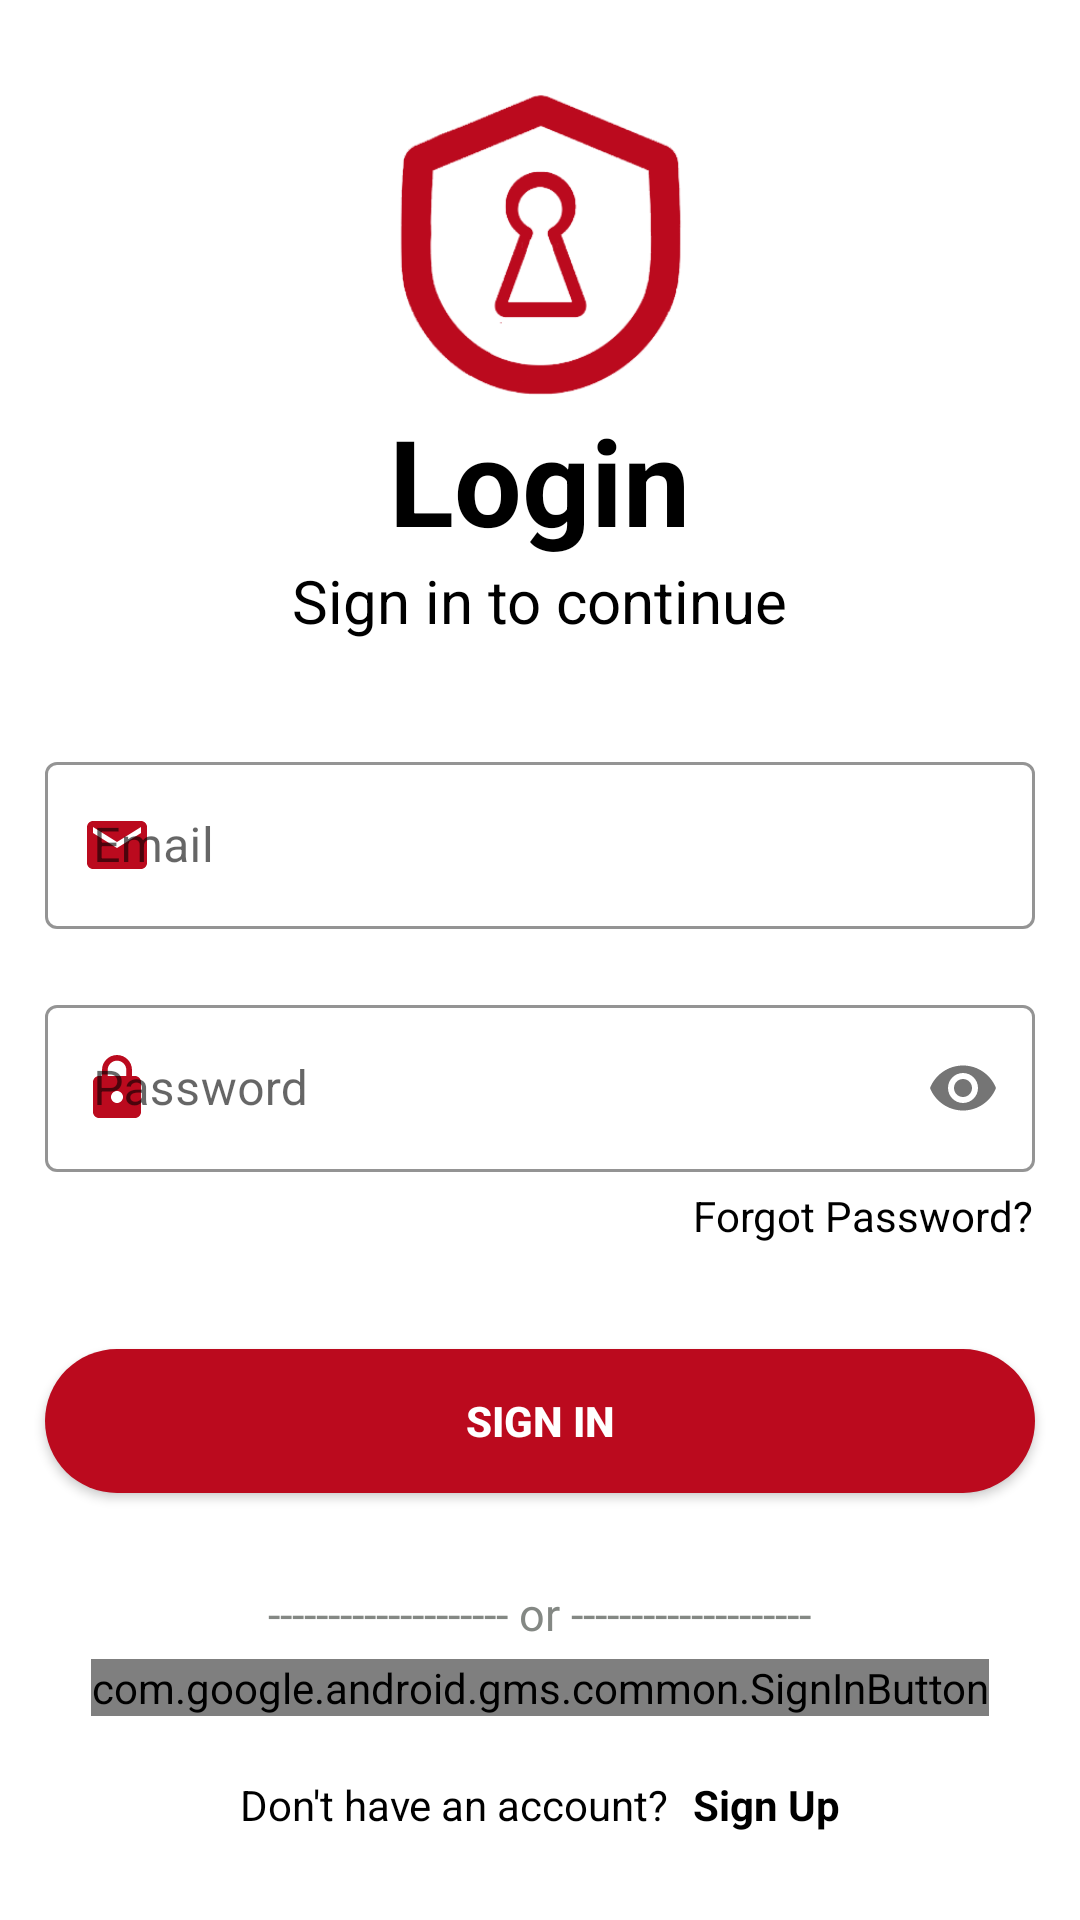

Android layout source for this screen:
<!-- AndroidManifest.xml: application theme Theme.Curity -->
<!-- res/layout/activity_login.xml -->
<?xml version="1.0" encoding="utf-8"?>
<androidx.constraintlayout.widget.ConstraintLayout xmlns:android="http://schemas.android.com/apk/res/android"
    xmlns:app="http://schemas.android.com/apk/res-auto"
    xmlns:tools="http://schemas.android.com/tools"
    android:layout_width="match_parent"
    android:layout_height="match_parent"
    android:background="@color/white"
    tools:context=".login.Login">

    <LinearLayout
        android:layout_width="match_parent"
        android:layout_height="wrap_content"
        android:gravity="center"
        android:orientation="vertical"
        app:layout_constraintBottom_toBottomOf="parent"
        app:layout_constraintTop_toTopOf="parent">

        <ImageView
            android:id="@+id/imageView"
            android:layout_width="117dp"
            android:layout_height="104dp"
            app:srcCompat="@drawable/_png__curity_logo" />

        <TextView
            android:id="@+id/WelcomeView1"
            android:layout_width="wrap_content"
            android:layout_height="wrap_content"
            android:text="Login"
            android:textAppearance="@style/TextAppearance.AppCompat.Display2"
            android:textColor="@color/black"
            android:textSize="40dp"
            android:textStyle="bold" />

        <TextView
            android:id="@+id/WelcomeView2"
            android:layout_width="wrap_content"
            android:layout_height="wrap_content"
            android:layout_marginBottom="20dp"
            android:text="Sign in to continue"
            android:textAppearance="@style/TextAppearance.AppCompat.Display2"
            android:textColor="@color/black"
            android:textSize="20dp" />

        <com.google.android.material.textfield.TextInputLayout
            android:id="@+id/emailLayout"
            style="@style/Widget.MaterialComponents.TextInputLayout.OutlinedBox"
            android:layout_width="match_parent"
            android:layout_height="wrap_content"
            android:layout_margin="15dp"
            app:boxStrokeColor="@color/red"
            app:hintTextColor="@color/red"
            app:startIconDrawable="@drawable/ic_email"
            app:startIconTint="@color/red">

            <com.google.android.material.textfield.TextInputEditText
                android:id="@+id/emailEt"
                android:layout_width="match_parent"
                android:layout_height="wrap_content"
                android:hint="Email"
                android:inputType="textEmailAddress" />
        </com.google.android.material.textfield.TextInputLayout>

        <com.google.android.material.textfield.TextInputLayout
            android:id="@+id/passwordLayout"
            style="@style/Widget.MaterialComponents.TextInputLayout.OutlinedBox"
            android:layout_width="match_parent"
            android:layout_height="wrap_content"
            android:layout_marginLeft="15dp"
            android:layout_marginTop="5dp"
            android:layout_marginRight="15dp"
            app:boxStrokeColor="@color/red"
            app:hintTextColor="@color/red"
            app:passwordToggleEnabled="true"
            app:startIconDrawable="@drawable/ic_lock"
            app:startIconTint="@color/red">

            <com.google.android.material.textfield.TextInputEditText
                android:id="@+id/passET"
                android:layout_width="match_parent"
                android:layout_height="wrap_content"
                android:hint="Password"
                android:inputType="textPassword" />

        </com.google.android.material.textfield.TextInputLayout>


        <TextView
            android:id="@+id/forgetTextView"
            android:layout_width="match_parent"
            android:layout_height="wrap_content"
            android:layout_marginLeft="16dp"
            android:layout_marginTop="5dp"
            android:layout_marginRight="16dp"
            android:text="Forgot Password?"
            android:textAlignment="viewEnd"
            android:textColor="@color/black" />

        <androidx.appcompat.widget.AppCompatButton
            android:id="@+id/button"
            android:layout_width="match_parent"
            android:layout_height="wrap_content"
            android:layout_marginLeft="15dp"
            android:layout_marginTop="35dp"
            android:layout_marginRight="15dp"
            android:background="@drawable/round_btn"
            android:text="Sign In"
            android:textColor="@color/white"
            android:textStyle="bold" />

        <TextView
            android:id="@+id/label_or"
            android:layout_width="wrap_content"
            android:layout_height="wrap_content"
            android:layout_marginTop="30dp"
            android:text="-------------------- or --------------------"
            android:textAppearance="@style/TextAppearance.AppCompat.Display2"
            android:textColor="@color/gray"
            android:textSize="15dp" />

        <com.google.android.gms.common.SignInButton
            android:id="@+id/btnSignIn"
            android:layout_width="wrap_content"
            android:layout_height="wrap_content"
            android:layout_marginTop="5dp" />

        <LinearLayout
            android:layout_width="match_parent"
            android:layout_height="wrap_content"
            android:layout_marginTop="20dp"
            android:gravity="center"
            android:orientation="horizontal">

            <TextView
                android:id="@+id/textView"
                android:layout_width="wrap_content"
                android:layout_height="wrap_content"
                android:text="Don't have an account?"
                android:textColor="@color/black" />

            <TextView
                android:id="@+id/SignUpView"
                android:layout_width="wrap_content"
                android:layout_height="wrap_content"
                android:layout_marginLeft="8dp"
                android:text="Sign Up"
                android:textColor="@color/black"
                android:textStyle="bold" />

        </LinearLayout>

    </LinearLayout>

</androidx.constraintlayout.widget.ConstraintLayout>
<!-- resources referenced by this layout -->
<resources>
  <color name="black">#FF000000</color>
  <color name="gray">#848884</color>
  <color name="red">#bb0a1e</color>
  <color name="white">#FFFFFFFF</color>
  
      //main color of the application
  <!-- drawable _png__curity_logo: png bitmap (drawable, 19128 bytes) -->
  <!-- drawable ic_email (drawable) -->
  <vector android:height="24dp" android:tint="#bb0a1e"
      android:viewportHeight="24" android:viewportWidth="24"
      android:width="24dp" xmlns:android="http://schemas.android.com/apk/res/android">
      <path android:fillColor="@android:color/white" android:pathData="M20,4L4,4c-1.1,0 -1.99,0.9 -1.99,2L2,18c0,1.1 0.9,2 2,2h16c1.1,0 2,-0.9 2,-2L22,6c0,-1.1 -0.9,-2 -2,-2zM20,8l-8,5 -8,-5L4,6l8,5 8,-5v2z"/>
  </vector>
  <!-- drawable ic_lock (drawable) -->
  <vector android:height="24dp" android:tint="#bb0a1e"
      android:viewportHeight="24" android:viewportWidth="24"
      android:width="24dp" xmlns:android="http://schemas.android.com/apk/res/android">
      <path android:fillColor="@android:color/white" android:pathData="M18,8h-1L17,6c0,-2.76 -2.24,-5 -5,-5S7,3.24 7,6v2L6,8c-1.1,0 -2,0.9 -2,2v10c0,1.1 0.9,2 2,2h12c1.1,0 2,-0.9 2,-2L20,10c0,-1.1 -0.9,-2 -2,-2zM12,17c-1.1,0 -2,-0.9 -2,-2s0.9,-2 2,-2 2,0.9 2,2 -0.9,2 -2,2zM15.1,8L8.9,8L8.9,6c0,-1.71 1.39,-3.1 3.1,-3.1 1.71,0 3.1,1.39 3.1,3.1v2z"/>
  </vector>
  <!-- drawable round_btn (drawable) -->
  <?xml version="1.0" encoding="utf-8"?>
  <shape xmlns:android="http://schemas.android.com/apk/res/android">
  <solid android:color="@color/red"/>
      <corners
  
          android:topRightRadius="45dp"
          android:topLeftRadius="45dp"
          android:bottomLeftRadius="45dp"
          android:bottomRightRadius="45dp"
  
          />
  </shape>
  <style name="Theme.Curity" parent="Theme.MaterialComponents.Light.NoActionBar">
          
          <item name="colorPrimary">@color/red</item>
          <item name="colorPrimaryVariant">@color/red</item>
          <item name="colorOnPrimary">@color/white</item>
          
          <item name="colorSecondary">@color/red</item>
          <item name="colorSecondaryVariant">@color/red</item>
          <item name="colorOnSecondary">@color/black</item>
          
          <item name="android:statusBarColor" tools:targetApi="l">?attr/colorPrimaryVariant</item>
          
      </style>
</resources>
